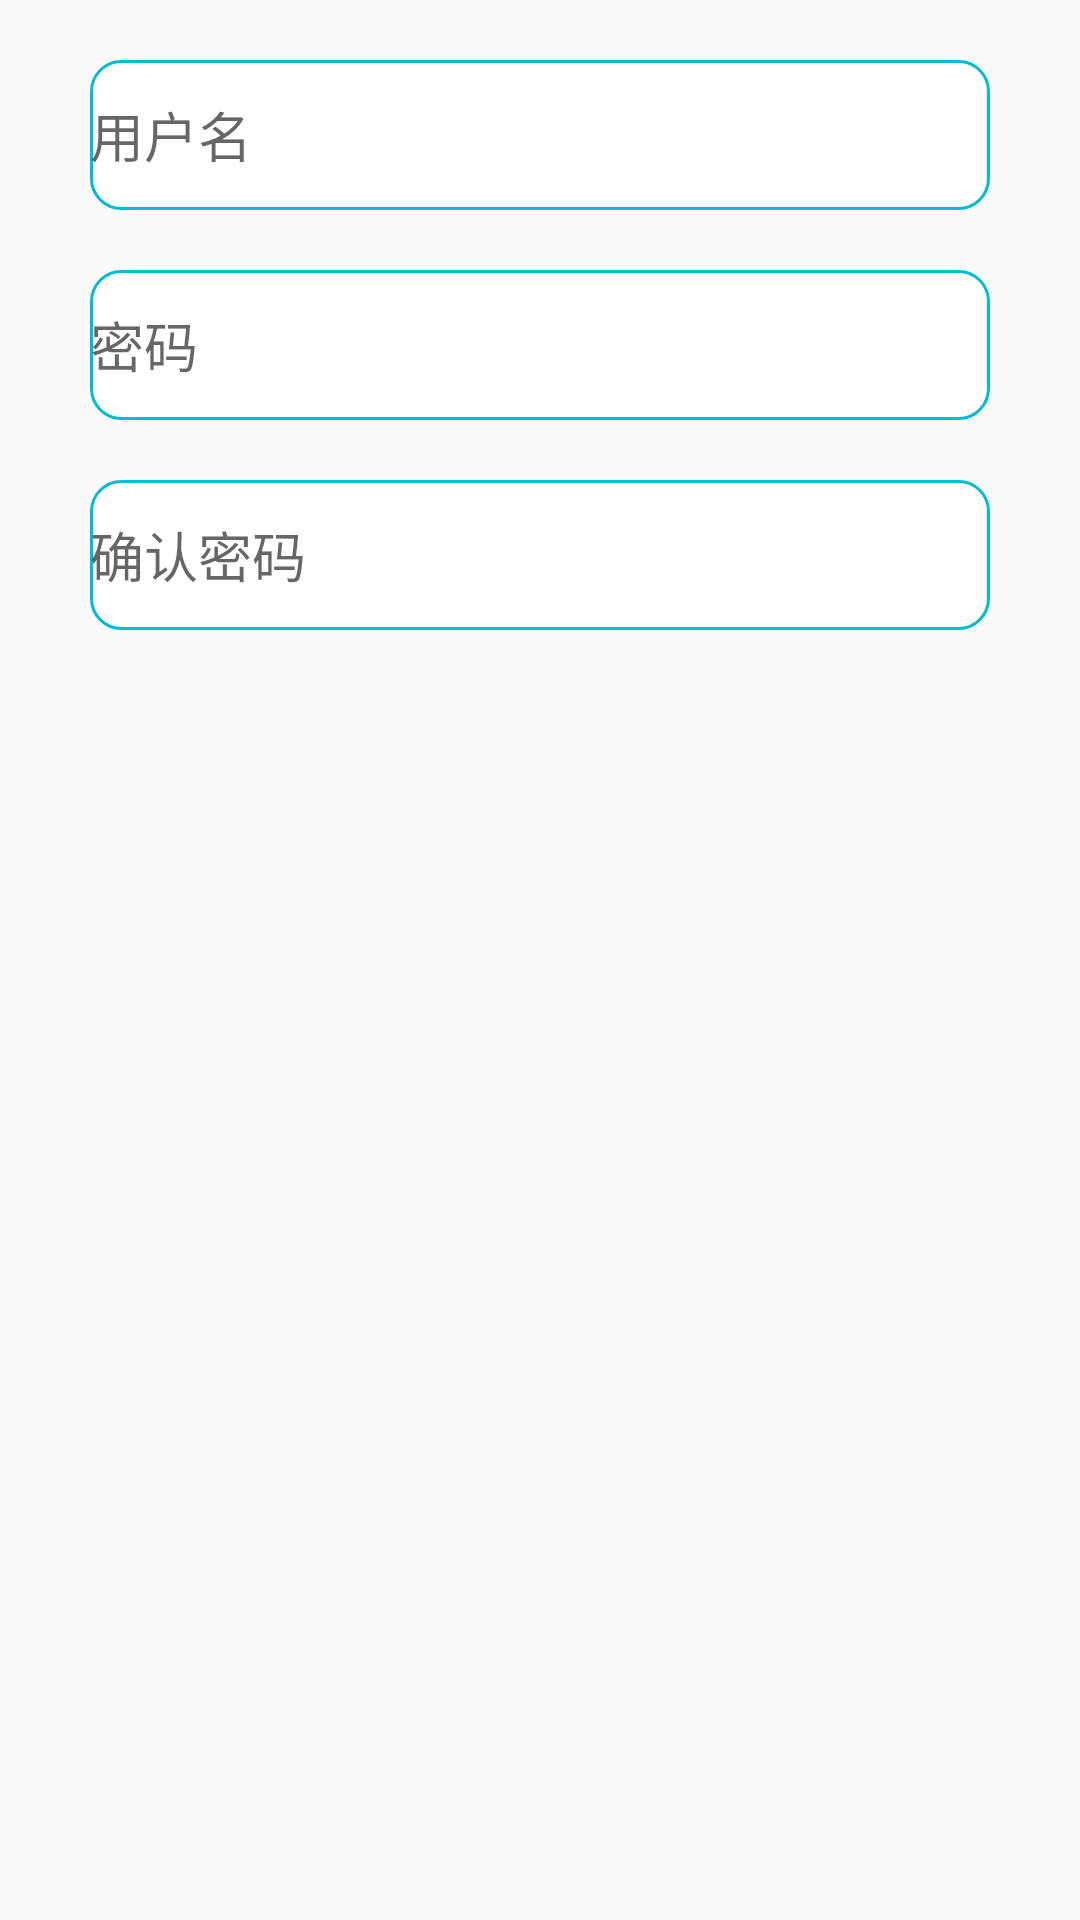

This screen was rendered from an Android layout file. Write that file and the resources it references.
<!-- AndroidManifest.xml: application theme AppTheme.NoActionBar -->
<!-- res/layout/fragment_reg.xml -->
<?xml version="1.0" encoding="utf-8"?>
<LinearLayout
        xmlns:android="http://schemas.android.com/apk/res/android"
        android:layout_width="match_parent"
        android:layout_height="match_parent"
        android:orientation="vertical">

    <EditText
            android:id="@+id/userName_Ev"
            android:layout_width="match_parent"
            android:layout_height="50dp"
            android:layout_marginTop="20dp"
            android:layout_marginLeft="30dp"
            android:layout_marginRight="30dp"
            android:drawableStart="@mipmap/ic_name"
            android:hint="@string/mane_hint"
            android:lines="1"
            android:maxLines="1"
            android:inputType="text"
            android:background="@drawable/layer_list_login_et_stroke"/>

    <EditText
            android:id="@+id/namePwd_Ev"
            android:layout_width="match_parent"
            android:layout_height="50dp"
            android:layout_marginTop="20dp"
            android:layout_marginLeft="30dp"
            android:layout_marginRight="30dp"
            android:drawableStart="@mipmap/ic_pwd"
            android:hint="@string/pwd_hint"
            android:lines="1"
            android:maxLines="1"
            android:inputType="textPassword"
            android:background="@drawable/layer_list_login_et_stroke"/>

    <EditText
            android:id="@+id/confirmPwd_Ev"
            android:layout_width="match_parent"
            android:layout_height="50dp"
            android:layout_marginTop="20dp"
            android:layout_marginLeft="30dp"
            android:layout_marginRight="30dp"
            android:drawableStart="@mipmap/ic_pwd"
            android:hint="@string/confirmPwd_hint"
            android:lines="1"
            android:maxLines="1"
            android:inputType="textPassword"
            android:background="@drawable/layer_list_login_et_stroke"/>

</LinearLayout>
<!-- resources referenced by this layout -->
<resources>
  <!-- drawable layer_list_login_et_stroke (drawable) -->
  <?xml version="1.0" encoding="UTF-8"?>
  <layer-list xmlns:android="http://schemas.android.com/apk/res/android">
      <item>
          <shape xmlns:android="http://schemas.android.com/apk/res/android">
              <solid android:color="@color/colorWhite"/>
              <corners android:radius="10dip"/>
              <stroke
                      android:width="3px"
                      android:color="@color/colorBlue"/>
          </shape>
      </item>
  </layer-list>
  <string name="confirmPwd_hint">确认密码</string>
  <string name="mane_hint">用户名</string>
  <string name="pwd_hint">密码</string>
  <style name="AppTheme.NoActionBar">
          <item name="windowActionBar">false</item>
          <item name="windowNoTitle">true</item>
      </style>
  <color name="colorWhite">#ffffff</color>
  <color name="colorBlue">#00BCD4</color>
</resources>
